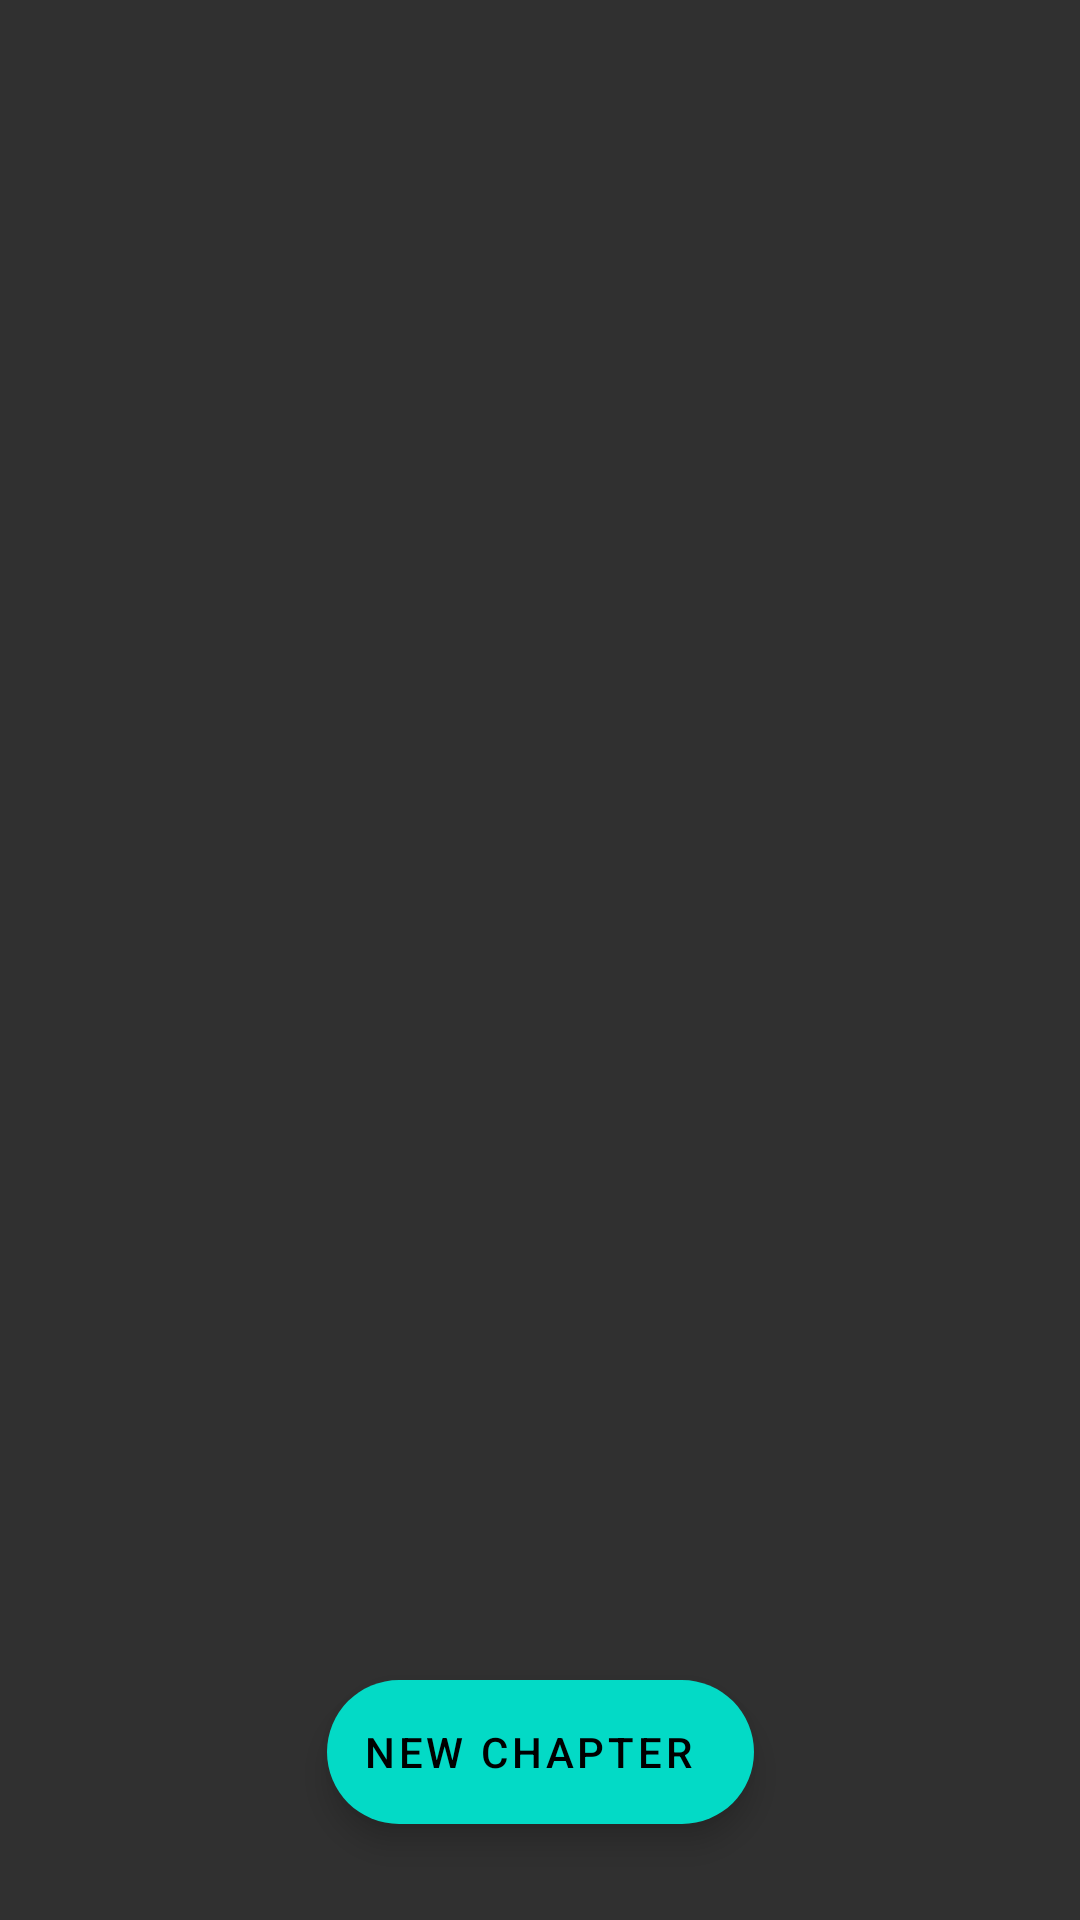

Write the Android layout XML for this screen, with the resource values it uses.
<!-- AndroidManifest.xml: application theme AppTheme -->
<!-- res/layout/activity_chapter_list.xml -->
<?xml version="1.0" encoding="utf-8"?>
<androidx.constraintlayout.widget.ConstraintLayout xmlns:android="http://schemas.android.com/apk/res/android"
    xmlns:app="http://schemas.android.com/apk/res-auto"
    xmlns:tools="http://schemas.android.com/tools"
    android:layout_width="match_parent"
    android:layout_height="match_parent"
    tools:context=".ChapterListActivity">

    <androidx.recyclerview.widget.RecyclerView
        android:id="@+id/chapter_list"
        android:layout_width="match_parent"
        android:layout_height="match_parent"
        tools:listitem="@layout/chapter_list_item"/>

    <com.google.android.material.floatingactionbutton.ExtendedFloatingActionButton
        android:id="@+id/add_new_chapter_button"
        android:layout_width="wrap_content"
        android:layout_height="wrap_content"
        android:layout_margin="32dp"
        android:text="New Chapter"
        app:icon="@drawable/ic_baseline_add_24"
        app:layout_constraintBottom_toBottomOf="parent"
        app:layout_constraintEnd_toEndOf="parent"
        app:layout_constraintStart_toStartOf="parent" />

</androidx.constraintlayout.widget.ConstraintLayout>
<!-- res/layout/chapter_list_item.xml (included above) -->
<?xml version="1.0" encoding="utf-8"?>
<LinearLayout xmlns:android="http://schemas.android.com/apk/res/android"
    xmlns:tools="http://schemas.android.com/tools"
    android:layout_width="match_parent"
    android:layout_height="wrap_content"
    xmlns:app="http://schemas.android.com/apk/res-auto"
    android:orientation="vertical">

    <androidx.constraintlayout.widget.ConstraintLayout
        android:layout_width="match_parent"
        android:layout_height="wrap_content"
        android:padding="16dp">

        <TextView
            android:id="@+id/titleView"
            android:layout_width="wrap_content"
            android:layout_height="wrap_content"
            android:text="Title"
            app:layout_constraintStart_toStartOf="parent"
            app:layout_constraintTop_toTopOf="parent"
            android:textSize="18sp"
            android:textStyle="bold"/>

        <TextView
            android:id="@+id/subtitleView"
            android:layout_width="wrap_content"
            android:layout_height="wrap_content"
            android:text="Subtitle"
            app:layout_constraintStart_toStartOf="parent"
            app:layout_constraintTop_toBottomOf="@+id/titleView" />

        <ImageButton
            android:id="@+id/deleteButton"
            android:layout_width="wrap_content"
            android:layout_height="wrap_content"
            android:background="@android:color/transparent"
            app:layout_constraintBottom_toBottomOf="parent"
            app:layout_constraintEnd_toEndOf="parent"
            app:layout_constraintTop_toTopOf="parent"
            app:srcCompat="@drawable/ic_baseline_delete_forever_24" />

    </androidx.constraintlayout.widget.ConstraintLayout>

    <View
        android:id="@+id/divider"
        android:layout_width="match_parent"
        android:layout_height="1dp"
        android:background="?android:attr/listDivider"/>


</LinearLayout>
<!-- resources referenced by this layout -->
<resources>
  <!-- drawable ic_baseline_delete_forever_24 (drawable) -->
  <vector android:height="24dp" android:tint="#AAAAAA"
      android:viewportHeight="24" android:viewportWidth="24"
      android:width="24dp" xmlns:android="http://schemas.android.com/apk/res/android">
      <path android:fillColor="@android:color/white" android:pathData="M6,19c0,1.1 0.9,2 2,2h8c1.1,0 2,-0.9 2,-2L18,7L6,7v12zM8.46,11.88l1.41,-1.41L12,12.59l2.12,-2.12 1.41,1.41L13.41,14l2.12,2.12 -1.41,1.41L12,15.41l-2.12,2.12 -1.41,-1.41L10.59,14l-2.13,-2.12zM15.5,4l-1,-1h-5l-1,1L5,4v2h14L19,4z"/>
  </vector>
  <style name="AppTheme" parent="Theme.MaterialComponents.NoActionBar.Bridge">
          
          <item name="colorPrimary">@color/colorPrimary</item>
          <item name="colorPrimaryDark">@color/colorPrimaryDark</item>
          <item name="colorAccent">@color/colorAccent</item>
      </style>
  <!-- not gathered from this repository: default colours our renderer supplied (Android Studio template values) -->
  <color name="colorPrimary">#FF6200EE</color>
  <color name="colorPrimaryDark">#FF3700B3</color>
  <color name="colorAccent">#FF03DAC5</color>
</resources>
